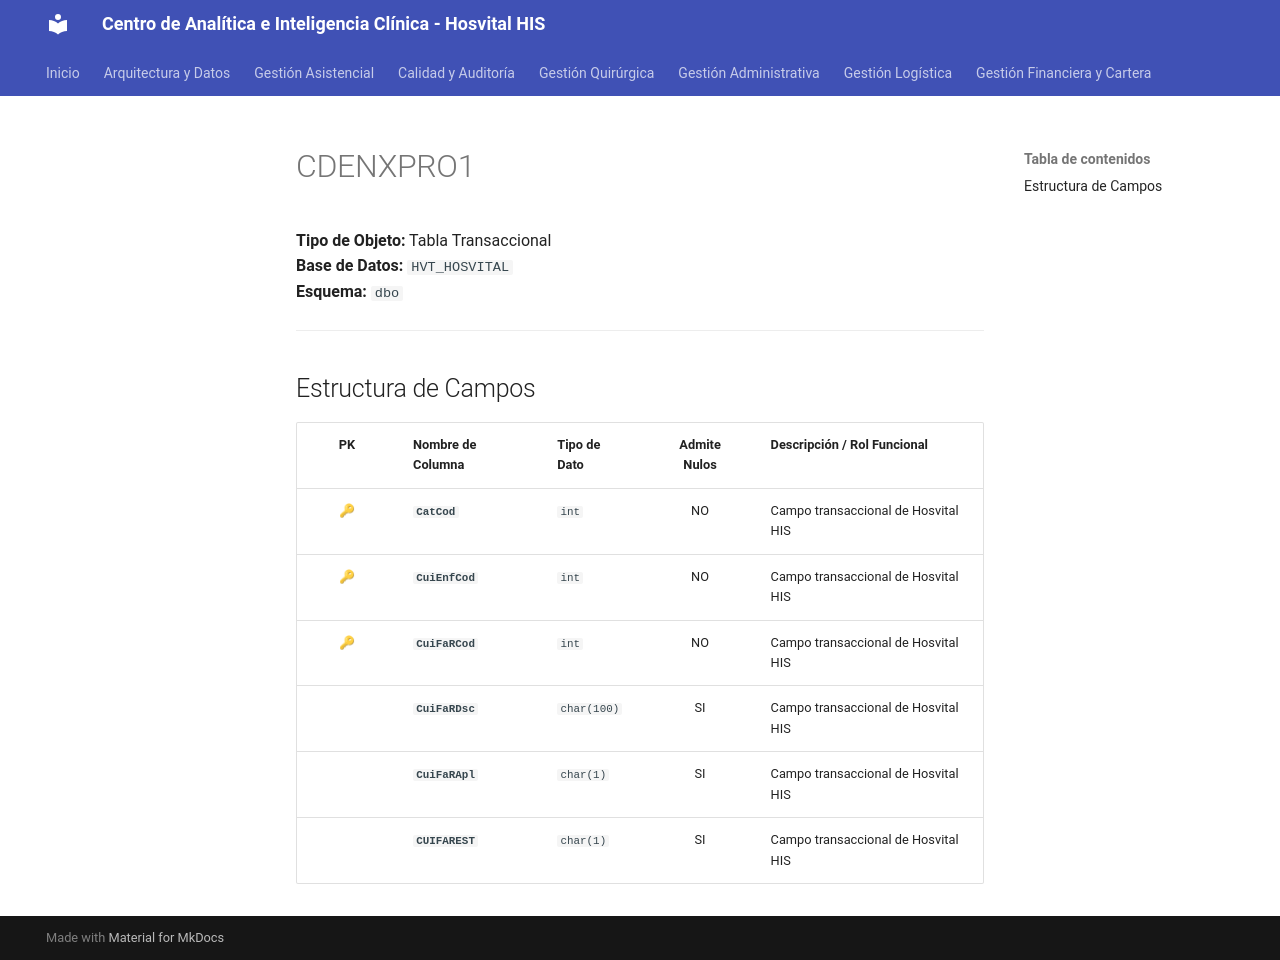

repository: SoporteSaludtech/superset-docs · page: diccionario-general/CDENXPRO1/index.html · generator: mkdocs

# CDENXPRO1

**Tipo de Objeto:** Tabla Transaccional  
**Base de Datos:** `HVT_HOSVITAL`  
**Esquema:** `dbo`

---

## Estructura de Campos

| PK | Nombre de Columna | Tipo de Dato | Admite Nulos | Descripción / Rol Funcional |
| :-: | :--- | :--- | :-: | :--- |
| 🔑 | **`CatCod`** | `int` | NO | Campo transaccional de Hosvital HIS |
| 🔑 | **`CuiEnfCod`** | `int` | NO | Campo transaccional de Hosvital HIS |
| 🔑 | **`CuiFaRCod`** | `int` | NO | Campo transaccional de Hosvital HIS |
|  | **`CuiFaRDsc`** | `char(100)` | SI | Campo transaccional de Hosvital HIS |
|  | **`CuiFaRApl`** | `char(1)` | SI | Campo transaccional de Hosvital HIS |
|  | **`CUIFAREST`** | `char(1)` | SI | Campo transaccional de Hosvital HIS |
